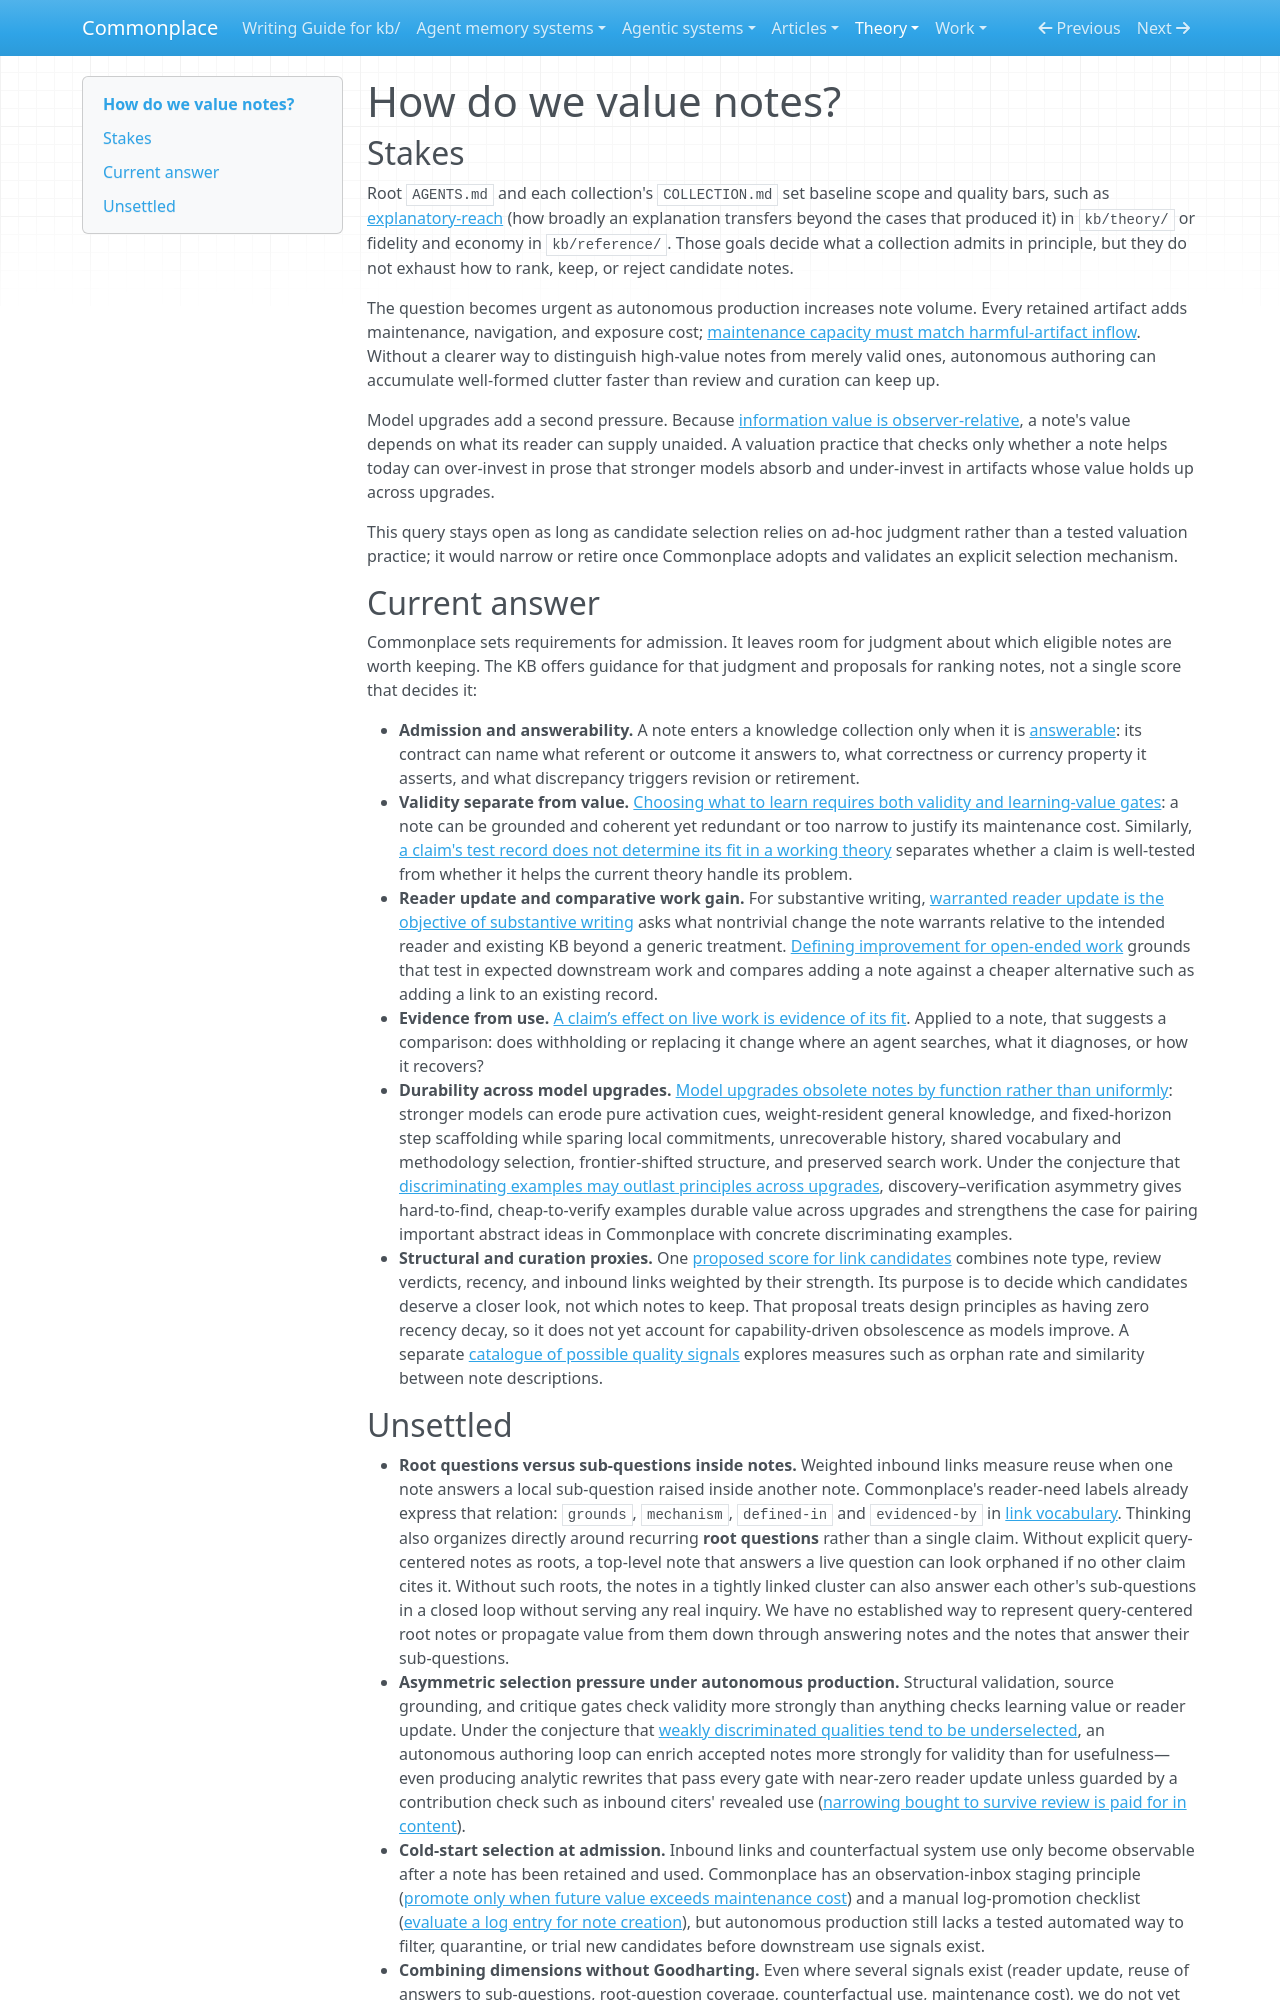

repository: zby/commonplace · page: theory/questions/how-do-we-value-notes/index.html · generator: mkdocs

---
type: types/note.md
description: "Standing query on judging which KB notes earn retention as autonomous production grows and models upgrade, beyond repo and collection goals."
tags: [kb-maintenance, curation, evaluation]
---

# How do we value notes?

## Stakes

Root `AGENTS.md` and each collection's `COLLECTION.md` set baseline scope and quality bars, such as [explanatory-reach](../first-principles-reasoning-selects-for-explanatory-reach-over.md) (how broadly an explanation transfers beyond the cases that produced it) in `kb/theory/` or fidelity and economy in `kb/reference/`. Those goals decide what a collection admits in principle, but they do not exhaust how to rank, keep, or reject candidate notes.

The question becomes urgent as autonomous production increases note volume. Every retained artifact adds maintenance, navigation, and exposure cost; [maintenance capacity must match harmful-artifact inflow](../maintenance-capacity-must-match-harmful-artifact-inflow.md). Without a clearer way to distinguish high-value notes from merely valid ones, autonomous authoring can accumulate well-formed clutter faster than review and curation can keep up.

Model upgrades add a second pressure. Because [information value is observer-relative](../information-value-is-observer-relative.md), a note's value depends on what its reader can supply unaided. A valuation practice that checks only whether a note helps today can over-invest in prose that stronger models absorb and under-invest in artifacts whose value holds up across upgrades.

This query stays open as long as candidate selection relies on ad-hoc judgment rather than a tested valuation practice; it would narrow or retire once Commonplace adopts and validates an explicit selection mechanism.

## Current answer

Commonplace sets requirements for admission. It leaves room for judgment about which eligible notes are worth keeping. The KB offers guidance for that judgment and proposals for ranking notes, not a single score that decides it:

- **Admission and answerability.** A note enters a knowledge collection only when it is [answerable](../../reference/definitions/answerability.md): its contract can name what referent or outcome it answers to, what correctness or currency property it asserts, and what discrepancy triggers revision or retirement.
- **Validity separate from value.** [Choosing what to learn requires both validity and learning-value gates](../choosing-what-to-learn-requires-both-validity-and-learning-value-gates.md): a note can be grounded and coherent yet redundant or too narrow to justify its maintenance cost. Similarly, [a claim's test record does not determine its fit in a working theory](../a-claims-test-record-does-not-determine-its-fit-in-a-working-theory.md) separates whether a claim is well-tested from whether it helps the current theory handle its problem.
- **Reader update and comparative work gain.** For substantive writing, [warranted reader update is the objective of substantive writing](../warranted-reader-update-is-the-objective-of-substantive-writing.md) asks what nontrivial change the note warrants relative to the intended reader and existing KB beyond a generic treatment. [Defining improvement for open-ended work](../defining-improvement-for-open-ended-work.md) grounds that test in expected downstream work and compares adding a note against a cheaper alternative such as adding a link to an existing record.
- **Evidence from use.** [A claim’s effect on live work is evidence of its fit](../system-use-selects-theory-fit-without-a-fixed-oracle.md). Applied to a note, that suggests a comparison: does withholding or replacing it change where an agent searches, what it diagnoses, or how it recovers?
- **Durability across model upgrades.** [Model upgrades obsolete notes by function rather than uniformly](../model-upgrades-obsolete-notes-by-function-rather-than-uniformly.md): stronger models can erode pure activation cues, weight-resident general knowledge, and fixed-horizon step scaffolding while sparing local commitments, unrecoverable history, shared vocabulary and methodology selection, frontier-shifted structure, and preserved search work. Under the conjecture that [discriminating examples may outlast principles across upgrades](../discriminating-examples-may-outlast-principles-across-upgrades.md), discovery–verification asymmetry gives hard-to-find, cheap-to-verify examples durable value across upgrades and strengthens the case for pairing important abstract ideas in Commonplace with concrete discriminating examples.
- **Structural and curation proxies.** One [proposed score for link candidates](../notes-need-quality-scores-to-scale-curation.md) combines note type, review verdicts, recency, and inbound links weighted by their strength. Its purpose is to decide which candidates deserve a closer look, not which notes to keep. That proposal treats design principles as having zero recency decay, so it does not yet account for capability-driven obsolescence as models improve. A separate [catalogue of possible quality signals](../quality-signals-for-kb-evaluation.md) explores measures such as orphan rate and similarity between note descriptions.
